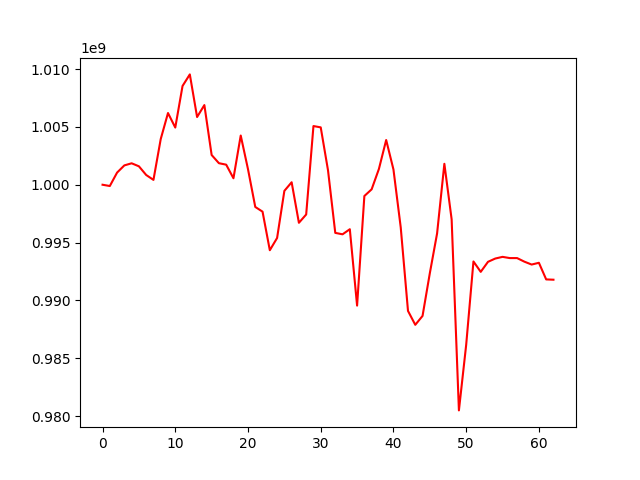

Source data for this figure (header and first rows):
, 0
0, 1000000000
1, 999889107
2, 1001051574
3, 1001672450
4, 1001854355
5, 1001593430
6, 1000843271
7, 1000419503
8, 1003948765
9, 1006200572
10, 1004943902
11, 1008540189
12, 1009540320
13, 1005855079
14, 1006887922
15, 1002572332
16, 1001862575
17, 1001735140
18, 1000560224
19, 1004256000
20, 1001342790
21, 998079399
22, 997672692
23, 994337726
24, 995395401
25, 999468511
26, 1000214956
27, 996709496
28, 997428318
29, 1005074336
30, 1004959757
31, 1001255024
32, 995837227
33, 995713373
34, 996153598
35, 989547907
36, 999024572
37, 999603622
38, 1001364080
39, 1003867091
40, 1001318284
41, 996313888
42, 989089753
43, 987888345
44, 988656929
45, 992345675
46, 995789611
47, 1001810212
48, 997009087
49, 980488169
50, 986158491
51, 993366252
52, 992467512
53, 993335028
54, 993618856
55, 993763850
56, 993658086
57, 993658086
58, 993349408
59, 993098896
... 3 more rows
